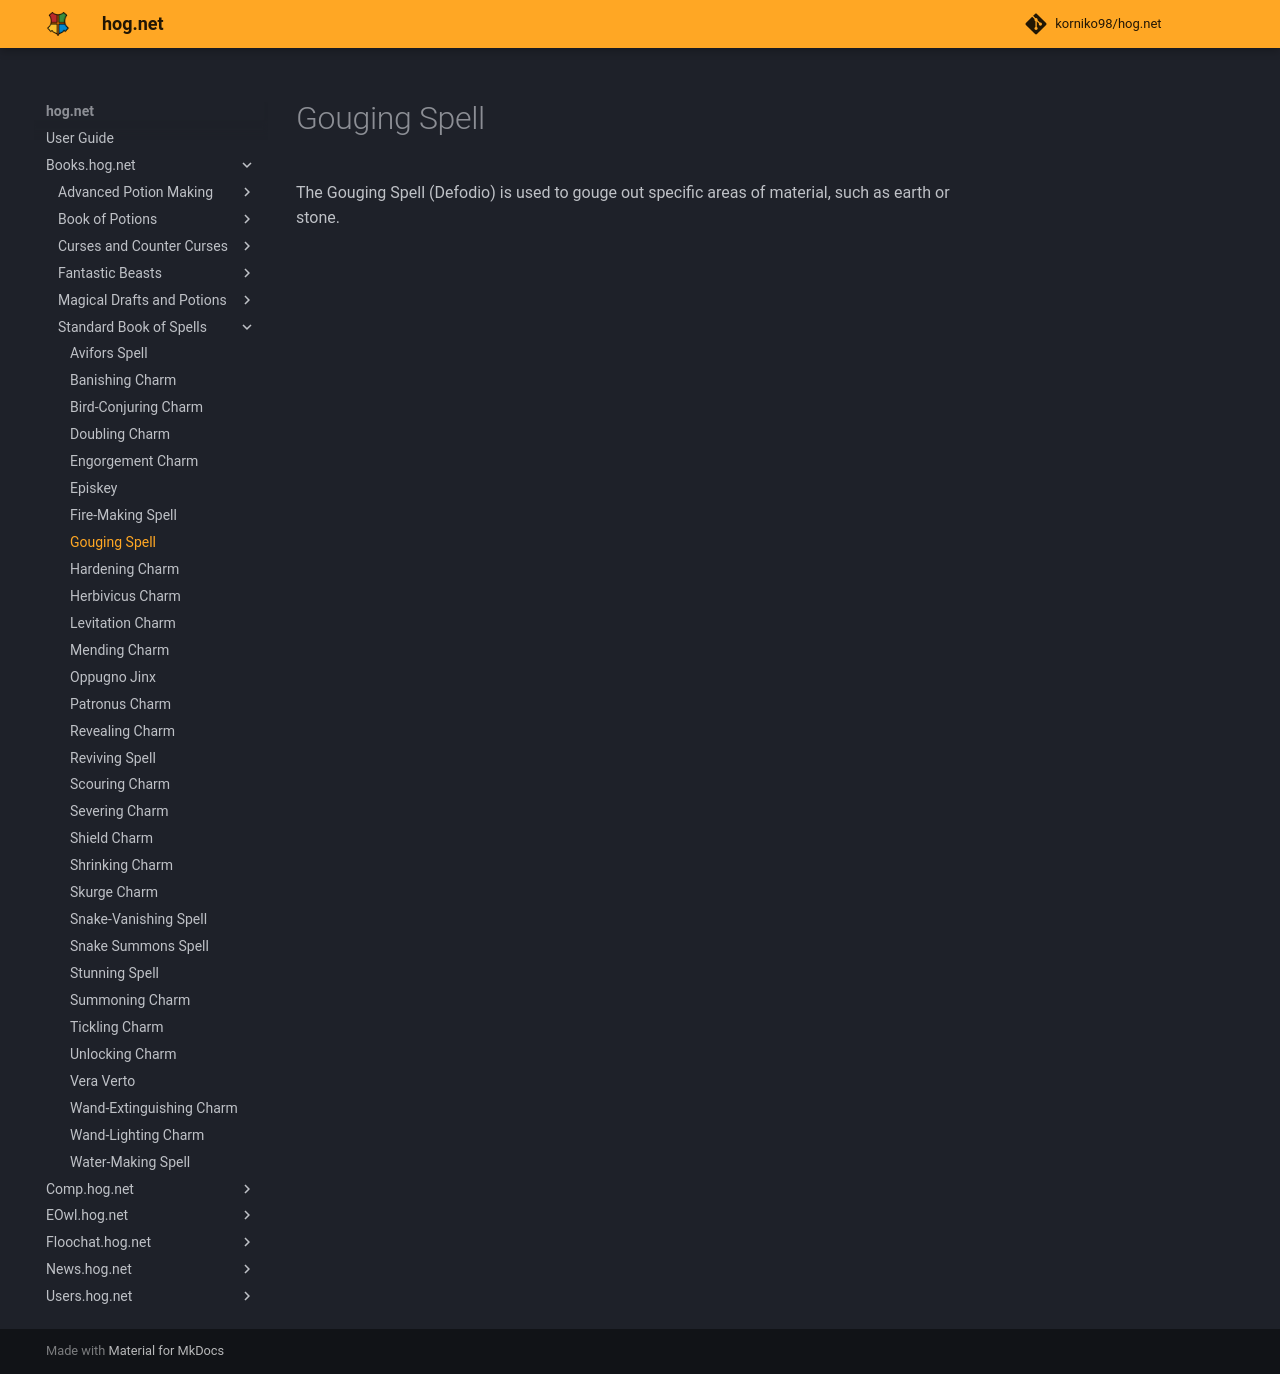

repository: korniko98/hog.net · page: Books.hog.net/Standard_Book_of_Spells/Gouging_Spell/index.html · generator: mkdocs

# Gouging Spell  
The Gouging Spell (Defodio) is used to gouge out specific areas of material, such as earth or stone.  
  

<meta name="robots" content="noindex, noarchive, nofollow">
